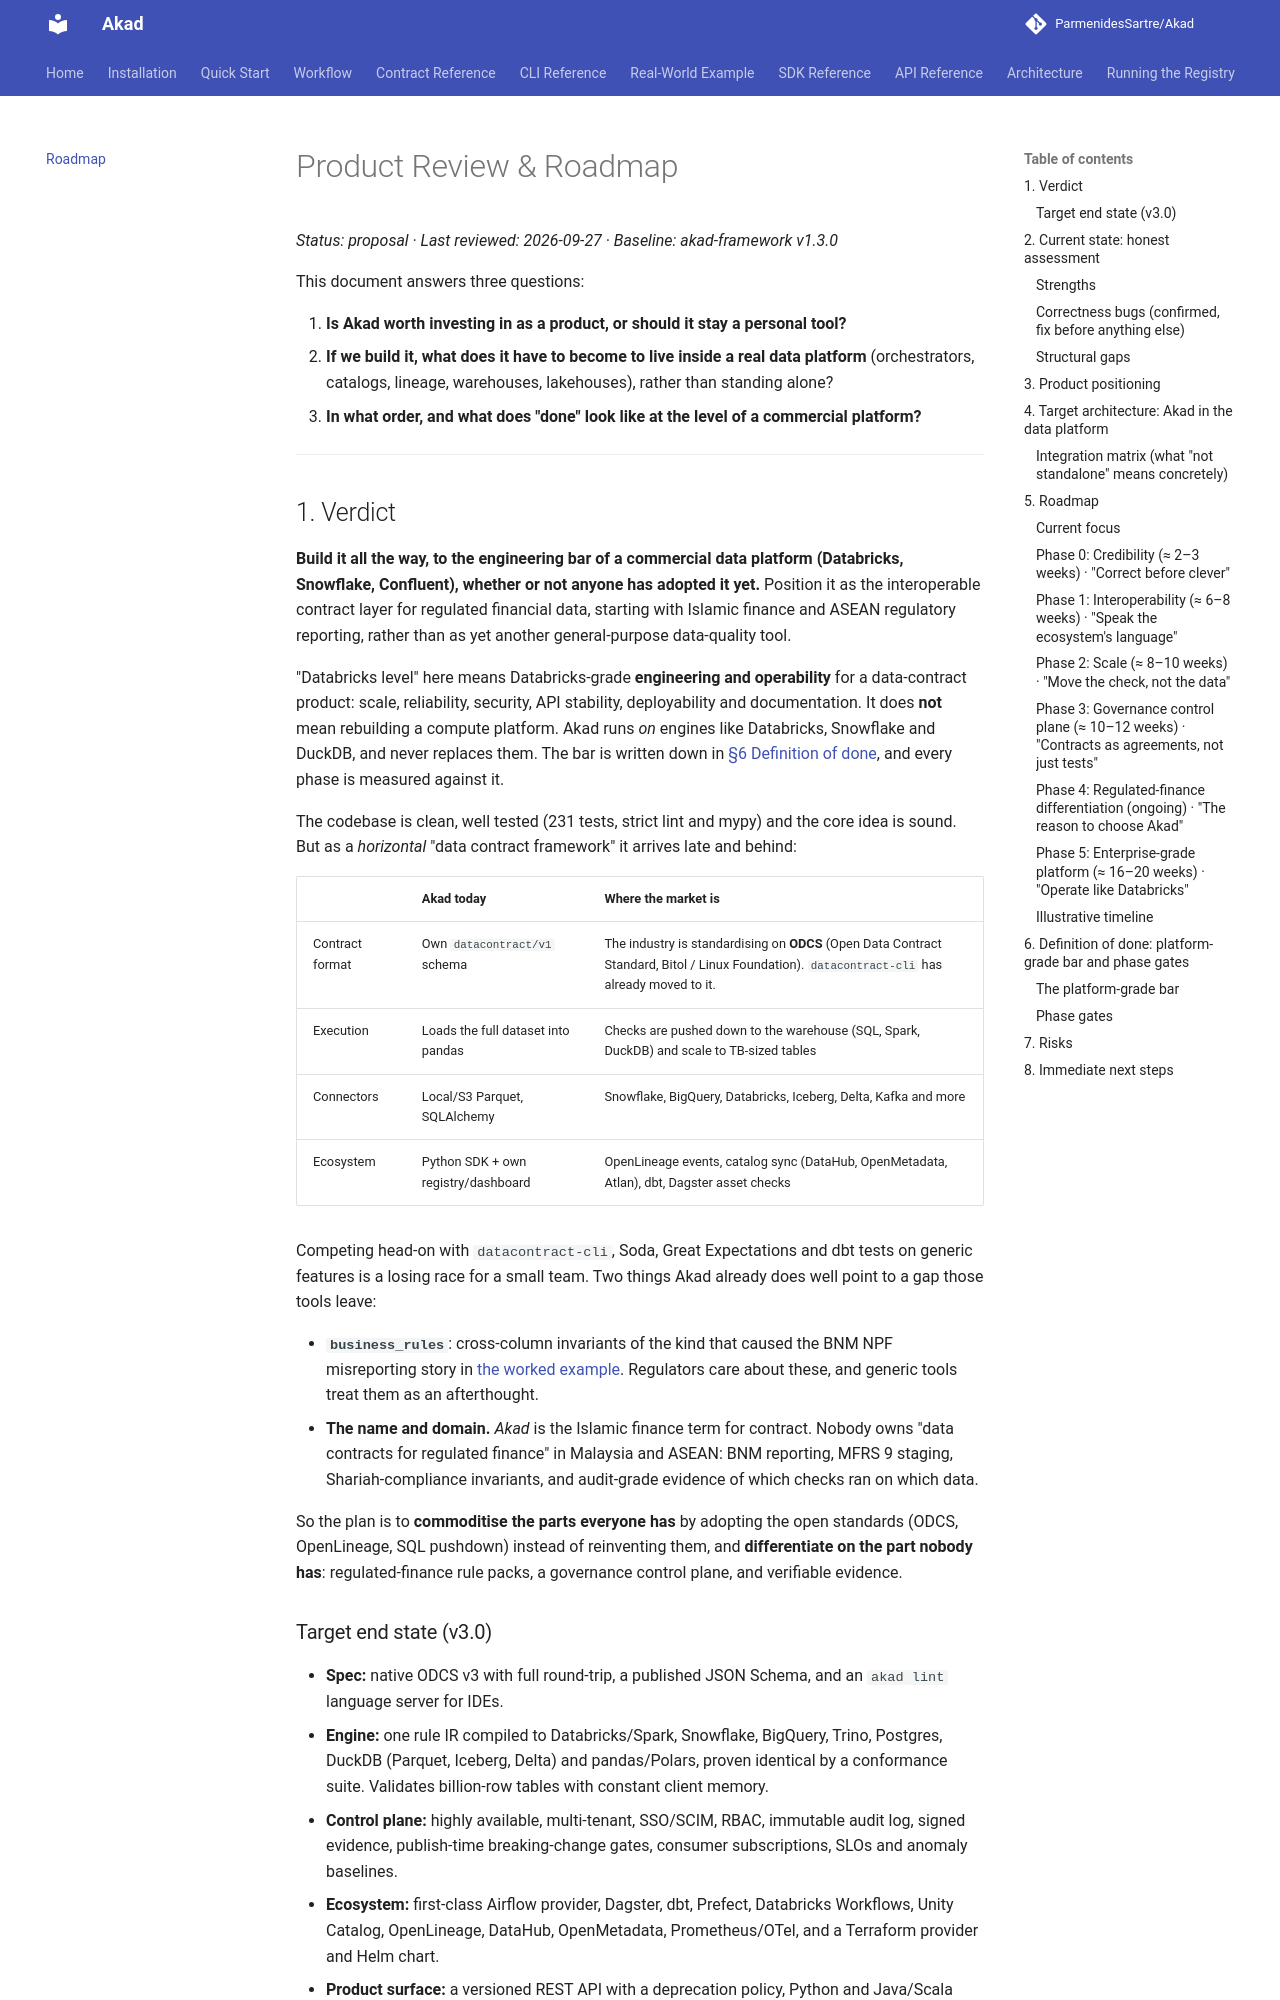

repository: FaizalAzman/Akad · page: roadmap/index.html · generator: mkdocs

# Product Review & Roadmap

*Status: proposal · Last reviewed: 2026-09-27 · Baseline: akad-framework v1.3.0*

This document answers three questions:

1. **Is Akad worth investing in as a product, or should it stay a personal tool?**
2. **If we build it, what does it have to become to live inside a real data platform** (orchestrators, catalogs, lineage, warehouses, lakehouses), rather than standing alone?
3. **In what order, and what does "done" look like at the level of a commercial platform?**

---

## 1. Verdict

**Build it all the way, to the engineering bar of a commercial data platform (Databricks, Snowflake, Confluent), whether or not anyone has adopted it yet.** Position it as the interoperable contract layer for regulated financial data, starting with Islamic finance and ASEAN regulatory reporting, rather than as yet another general-purpose data-quality tool.

"Databricks level" here means Databricks-grade **engineering and operability** for a data-contract product: scale, reliability, security, API stability, deployability and documentation. It does **not** mean rebuilding a compute platform. Akad runs *on* engines like Databricks, Snowflake and DuckDB, and never replaces them. The bar is written down in [§6 Definition of done](#6-definition-of-done-platform-grade-bar-and-phase-gates), and every phase is measured against it.

The codebase is clean, well tested (231 tests, strict lint and mypy) and the core idea is sound. But as a *horizontal* "data contract framework" it arrives late and behind:

| | Akad today | Where the market is |
|---|---|---|
| Contract format | Own `datacontract/v1` schema | The industry is standardising on **ODCS** (Open Data Contract Standard, Bitol / Linux Foundation). `datacontract-cli` has already moved to it. |
| Execution | Loads the full dataset into pandas | Checks are pushed down to the warehouse (SQL, Spark, DuckDB) and scale to TB-sized tables |
| Connectors | Local/S3 Parquet, SQLAlchemy | Snowflake, BigQuery, Databricks, Iceberg, Delta, Kafka and more |
| Ecosystem | Python SDK + own registry/dashboard | OpenLineage events, catalog sync (DataHub, OpenMetadata, Atlan), dbt, Dagster asset checks |

Competing head-on with `datacontract-cli`, Soda, Great Expectations and dbt tests on generic features is a losing race for a small team. Two things Akad already does well point to a gap those tools leave:

- **`business_rules`**: cross-column invariants of the kind that caused the BNM NPF misreporting story in [the worked example](examples.md). Regulators care about these, and generic tools treat them as an afterthought.
- **The name and domain.** *Akad* is the Islamic finance term for contract. Nobody owns "data contracts for regulated finance" in Malaysia and ASEAN: BNM reporting, MFRS 9 staging, Shariah-compliance invariants, and audit-grade evidence of which checks ran on which data.

So the plan is to **commoditise the parts everyone has** by adopting the open standards (ODCS, OpenLineage, SQL pushdown) instead of reinventing them, and **differentiate on the part nobody has**: regulated-finance rule packs, a governance control plane, and verifiable evidence.
